The GitHub repository shakir-darbar/shakir contains a labelled image folder "original_png" with 4 categories: bronchiectasis, healthy, pneumonia, URTI. Examples follow, each with its label.

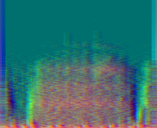
Label: healthy

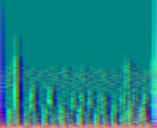
Label: URTI

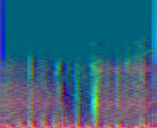
Label: healthy

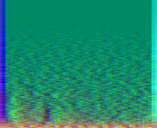
Label: pneumonia

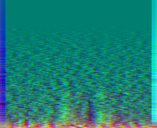
Label: pneumonia

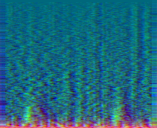
Label: healthy
